Run: headless pygame with SDL's dummy video driver; simulated clock (each Clock.tick advances the game by its frame time, no real sleeping); random seed 0; keys injected as events and as key.get_pressed() state; no mouse input.
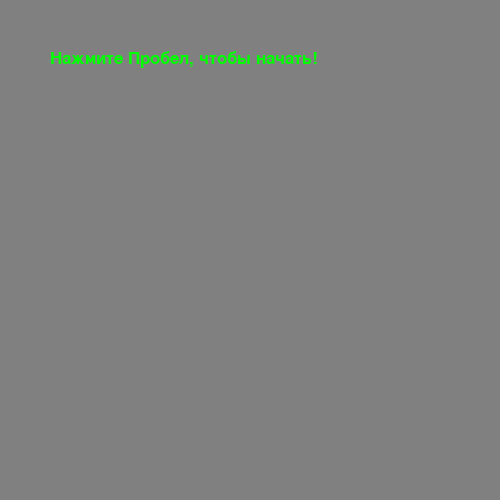
Frame 1 of 4 · flips 1–60 · no input
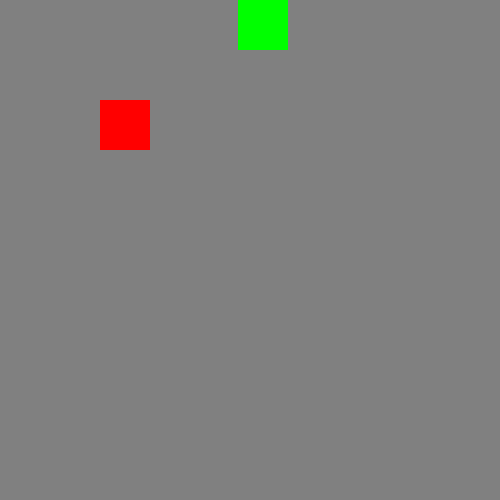
Frame 2 of 4 · flips 61–180 · tapped SPACE, RETURN · held RIGHT (→), D
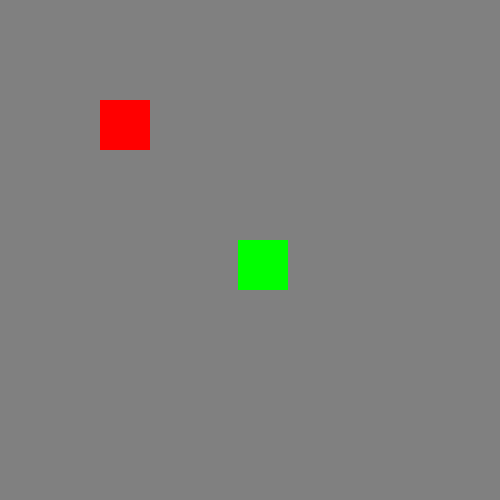
Frame 3 of 4 · flips 181–300 · held DOWN (↓), S
Frame 4 of 4 · flips 301–420 · held LEFT (←), A, UP (↑), W · screen same as frame 2, image omitted

The pygame program that drew these frames:

import pygame
import sys
import random
pygame.init()

WIDTH = 500
HEIGHT = 500
FPS = 100
screen = pygame.display.set_mode((WIDTH, HEIGHT))
clock = pygame.time.Clock()

GREEN = (0, 255, 0)
RED = (255, 0, 0)
GRAY = (128, 128, 128)


player = pygame.Rect(0, 0, 50, 50)
enemy = pygame.Rect(100, 100, 50, 50)
direction = 'право'


font = pygame.font.SysFont("Arial", 25)
start_text = font.render("Нажмите Пробел, чтобы начать!", True, GREEN)


game_state = 0


while True:
    
    if game_state == 0:
        screen.fill(GRAY)
        for event in pygame.event.get():
            if event.type == pygame.QUIT:
                pygame.quit()
                sys.exit()
            if event.type == pygame.KEYDOWN:
                if event.key == pygame.K_SPACE:
                    game_state = 1
        screen.blit(start_text, (50, 50))
    elif game_state == 1:
        # Задний фон
        screen.fill(GRAY)

        # Обработка событий
        for event in pygame.event.get():
            if event.type == pygame.QUIT:
                pygame.quit()
                sys.exit()
            if event.type == pygame.KEYDOWN:
                if event.key == pygame.K_SPACE:
                    player.x = 0
                    player.y = 0
                if event.key == pygame.K_UP:
                    direction = 'верх'
                if event.key == pygame.K_DOWN:
                    direction = 'вниз'
                if event.key == pygame.K_LEFT:
                    direction = 'лево'
                if event.key == pygame.K_RIGHT:
                    direction = 'право'

        # Движение

        if direction == 'право':
            player.x += 2
        elif direction == 'лево':
            player.x -= 2
        elif direction == 'верх':
            player.y -= 2
        elif direction == 'вниз':
            player.y += 2

        if player.colliderect(enemy):
            enemy.x = random.randint(0, 450)
            enemy.y = random.randint(0, 450)
            player.width += 5
            player.height += 5

        # Отрисовка

        pygame.draw.rect(screen, GREEN, player)
        pygame.draw.rect(screen, RED, enemy)
    elif game_state == 2:
        pass
    
    pygame.display.update()
    clock.tick(FPS)
